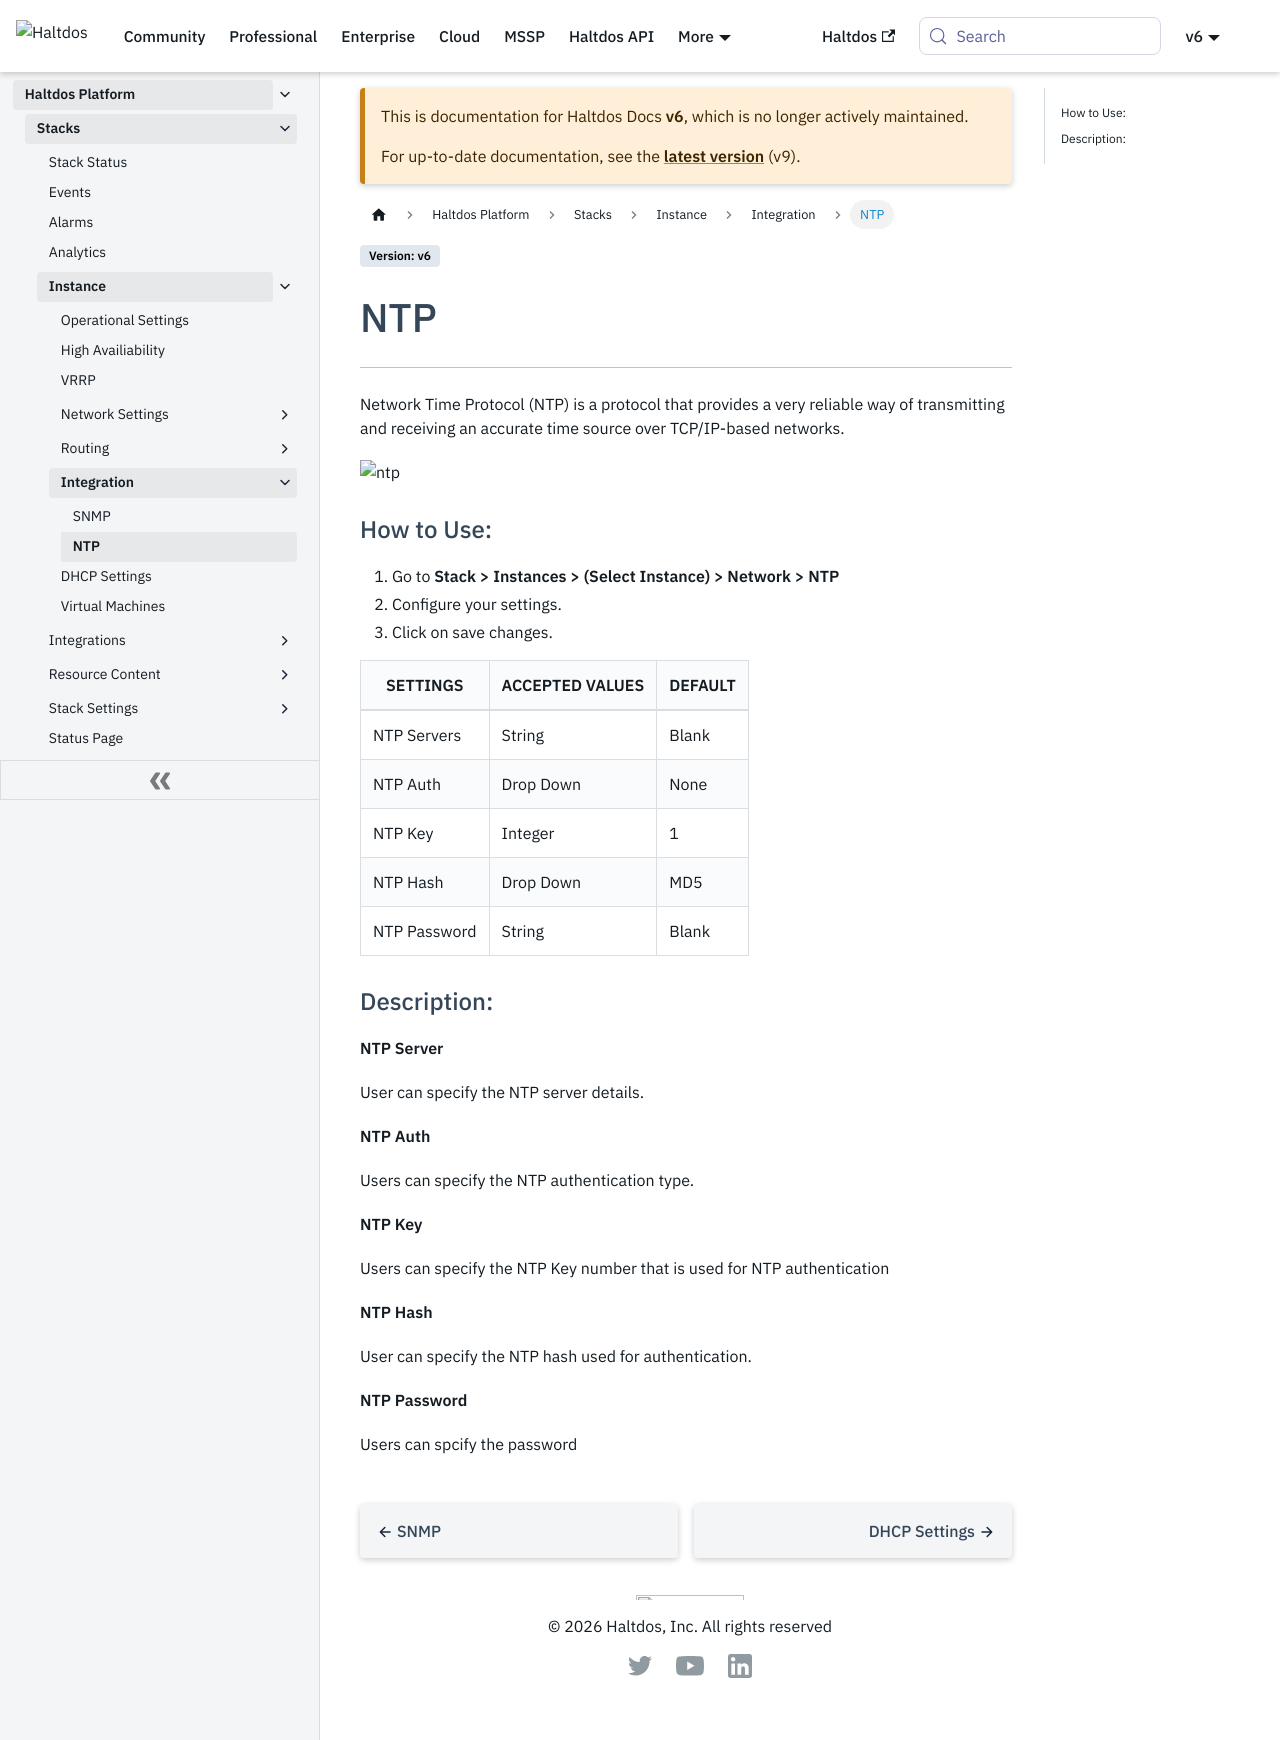

repository: halt-dos/hd-wiki-public · page: v6/enterprise/platform/stacks/instance/integration/ntp/index.html · generator: docusaurus

---
sidebar_position: 2
---

# NTP

---

Network Time Protocol (NTP) is a protocol that provides a very reliable way of transmitting and receiving an accurate time source over TCP/IP-based networks.

![ntp](/img/platform/v7/docs/ntp.png)

### How to Use:

1. Go to **Stack > Instances > (Select Instance) > Network > NTP**
2. Configure your settings.
3. Click on **Save Changes**.

| SETTINGS     | ACCEPTED VALUES | DEFAULT |
|--------------|-----------------|---------|
| NTP Servers  | String          | Blank   |
| NTP Auth     | Drop Down       | None    |
| NTP Key      | Integer         | 1       |
| NTP Hash     | Drop Down       | MD5     |
| NTP Password | String          | Blank   |

## Description:

**NTP Server**

User can specify the NTP server details.

**NTP Auth**

Users can specify the NTP authentication type.

**NTP Key**

Users can specify the NTP Key number that is used for NTP authentication

**NTP Hash**

User can specify the NTP hash used for authentication.

**NTP Password**

Users can spcify the password
